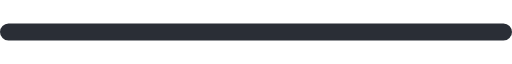
t = 0.00 s
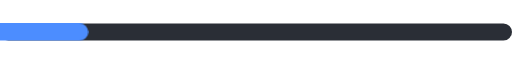
t = 0.30 s
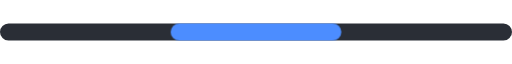
t = 0.60 s
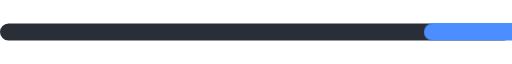
t = 0.90 s

The animated SVG that drew these frames (rendered in a browser with its animation timeline set to each time). Animation: 1 CSS @keyframes rule; one cycle of 1.20 s, repeats indefinitely.

<svg xmlns="http://www.w3.org/2000/svg" width="120" height="4" viewBox="0 0 120 4" fill="none" stroke-linecap="round" stroke-linejoin="round" role="img" aria-label="Working"><style>.b{animation:b 1.2s ease-in-out infinite}@keyframes b{from{transform:translateX(-40px)}to{transform:translateX(120px)}}@media (prefers-reduced-motion: reduce){*{animation:none !important}}</style><rect width="120" height="4" rx="2" fill="#2A2E36"/><rect class="b" width="40" height="4" rx="2" fill="#4C8DFF"/></svg>
